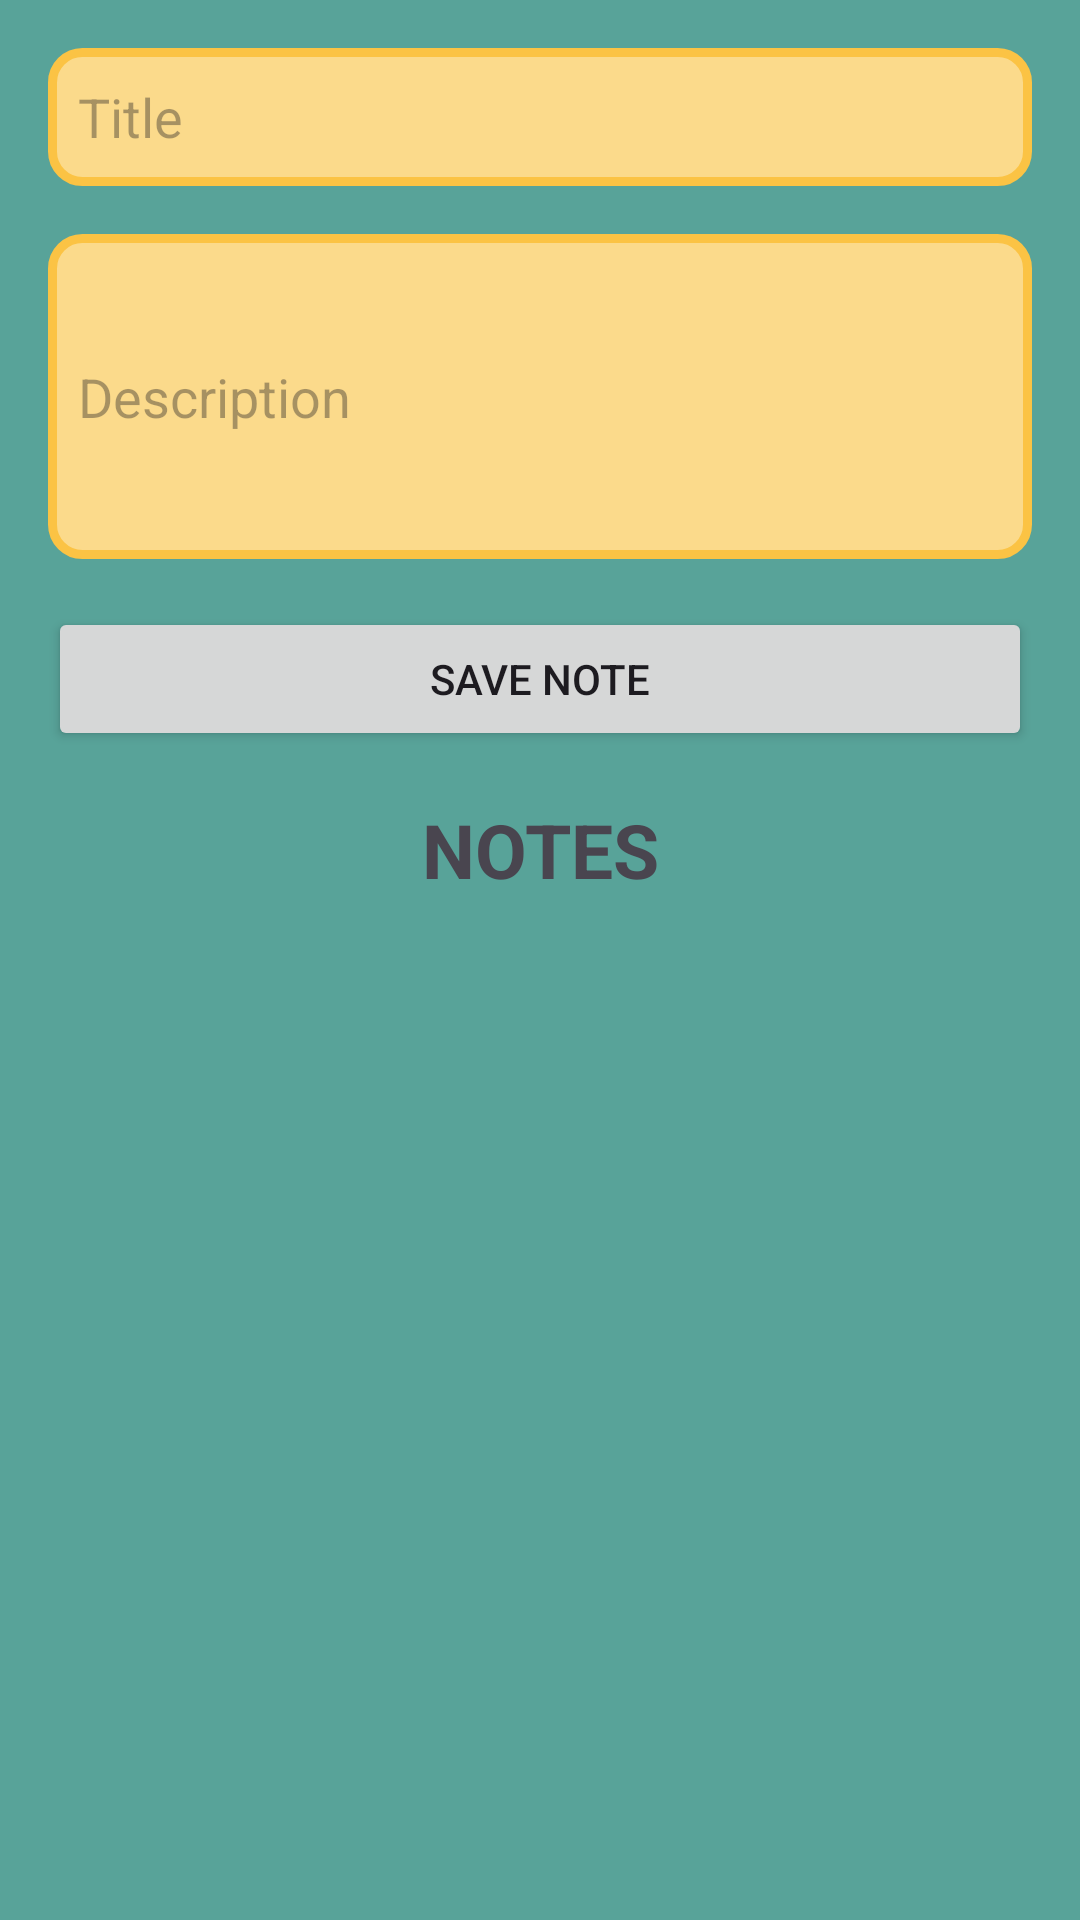

Here is an Android app screen rendered from its layout file. Give the layout XML and the strings, colors and styles it references.
<!-- AndroidManifest.xml: application theme Theme.SmartHub -->
<!-- res/layout/activity_notes.xml -->
<?xml version="1.0" encoding="utf-8"?>
<LinearLayout xmlns:android="http://schemas.android.com/apk/res/android"
    xmlns:app="http://schemas.android.com/apk/res-auto"
    xmlns:tools="http://schemas.android.com/tools"
    android:layout_width="match_parent"
    android:layout_height="match_parent"
    android:orientation="vertical"
    android:padding="16dp"
    android:background="@color/complementaryColor"
    tools:context=".NotesActivity">

    <EditText
        android:id="@+id/titleEditText"
        android:layout_width="match_parent"
        android:background="@drawable/notes_edittext_background"
        android:layout_height="46dp"
        android:paddingStart="10dp"
        android:paddingEnd="10dp"
        android:textColor="@color/black"
        android:hint="@string/title"/>

    <EditText
        android:layout_width="match_parent"
        android:layout_height="wrap_content"
        android:hint="@string/description"
        android:layout_marginTop="16dp"
        android:paddingStart="10dp"
        android:paddingEnd="10dp"
        android:background="@drawable/notes_edittext_background"
        android:textColor="@color/black"
        android:inputType="textMultiLine"
        android:minLines="5"
        android:id="@+id/contentEditText"/>

    <Button
        android:id="@+id/saveButton"
        android:layout_width="match_parent"
        android:layout_height="wrap_content"
        android:text="@string/save_note"
        android:layout_marginTop="16dp"/>

    <TextView
        android:layout_width="match_parent"
        android:layout_height="wrap_content"
        android:text="@string/notes"
        android:gravity="center"
        android:layout_marginTop="16dp"
        android:textSize="25sp"
        android:textStyle="bold"
        android:id="@+id/notesTextView"/>

    <ScrollView
        android:id="@+id/notesScrollView"
        android:layout_width="match_parent"
        android:layout_height="0dp"
        android:layout_marginTop="20dp"
        android:layout_weight="1">

        <LinearLayout
            android:id="@+id/notesContainer"
            android:layout_width="match_parent"
            android:layout_height="wrap_content"
            android:orientation="vertical" />
    </ScrollView>
</LinearLayout>
<!-- resources referenced by this layout -->
<resources>
  <color name="black">#FF000000</color>
  <color name="complementaryColor">#58A399</color>
  <!-- drawable notes_edittext_background (drawable) -->
  <?xml version="1.0" encoding="utf-8"?>
  <shape xmlns:android="http://schemas.android.com/apk/res/android">
      <corners
          android:radius="10dp"/>
      <solid
          android:color="#fbda8b"/>
      <stroke
          android:width="3dp"
          android:color="#fbc344"/>
  </shape>
  <string name="description">Description</string>
  <string name="notes">NOTES</string>
  <string name="save_note">Save Note</string>
  <string name="title">Title</string>
  <style name="Theme.SmartHub" parent="Base.Theme.SmartHub" />
  <style name="Base.Theme.SmartHub" parent="Theme.Material3.DayNight.NoActionBar">
          
          
      </style>
</resources>
